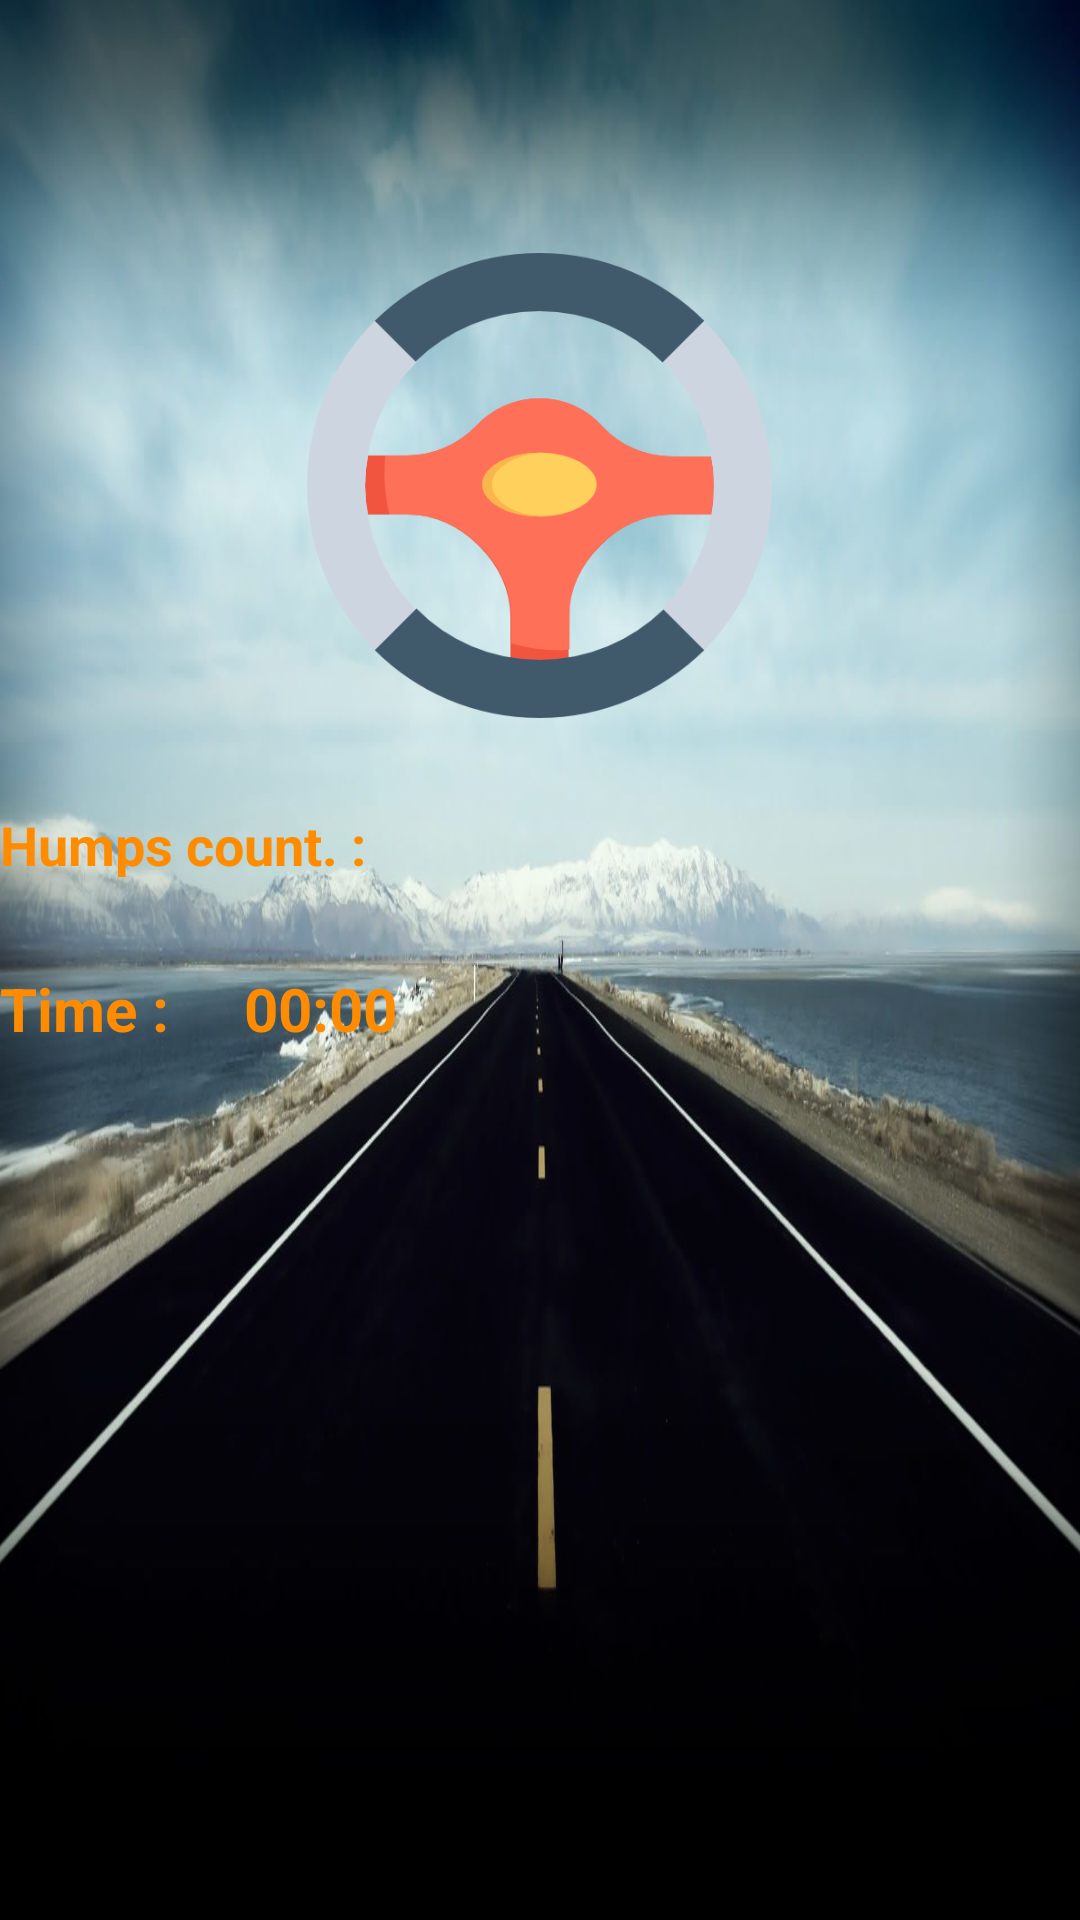

The Android layout XML behind this screen, and the referenced resources:
<!-- AndroidManifest.xml: application theme AppTheme -->
<!-- res/layout/activity_home.xml -->
<?xml version="1.0" encoding="utf-8"?>
<LinearLayout xmlns:android="http://schemas.android.com/apk/res/android"
    android:layout_width="match_parent"
    android:layout_height="match_parent"
    android:background="@drawable/road"
    android:gravity="center"
    android:orientation="vertical">

    <ImageView
        android:id="@+id/imageViewCompass"
        android:layout_width="155dp"
        android:layout_height="155dp"
        android:layout_gravity="center"
        android:src="@drawable/sttt" />

    <LinearLayout
        android:layout_width="match_parent"
        android:orientation="vertical"
        android:layout_height="wrap_content"
        android:layout_marginTop="30dp">

        <LinearLayout
            android:layout_width="match_parent"
            android:layout_height="wrap_content"
            android:orientation="horizontal">

            <TextView
                android:layout_width="wrap_content"
                android:layout_height="wrap_content"
                android:text="Humps count. :  "
                android:textAppearance="?android:attr/textAppearanceMedium"
                android:textColor="#FF8C00"
                android:textStyle="bold" />

            <TextView
                android:id="@+id/textView3"
                android:layout_width="wrap_content"
                android:layout_height="wrap_content"
                android:layout_marginLeft="20dp"
                android:textAppearance="?android:attr/textAppearanceMedium"
                android:textColor="#FF8C00"
                android:textStyle="bold" />
        </LinearLayout>

        <TextView
            android:id="@+id/angle"
            android:layout_width="wrap_content"
            android:layout_height="wrap_content"
            android:layout_marginLeft="20dp"
            android:text=""
            android:textColor="#FF8C00"
            android:textStyle="bold" />

    </LinearLayout>

    <LinearLayout
        android:layout_width="match_parent"
        android:layout_height="wrap_content"
        android:layout_gravity="center"
        android:visibility="gone"
        android:layout_marginTop="20dp">

        <TextView
            android:id="@+id/textView1"
            android:layout_width="wrap_content"
            android:layout_height="wrap_content"
            android:layout_gravity="center"
            android:layout_marginLeft="20dp"
            android:text="Holding Orientation: "
            android:textAppearance="?android:attr/textAppearanceMedium"
            android:textColor="#FF8C00"
            android:textStyle="bold"
            android:visibility="gone" />

        <TextView
            android:id="@+id/hd_textView2"
            android:layout_width="wrap_content"
            android:layout_height="wrap_content"
            android:layout_gravity="center"
            android:layout_marginLeft="05dp"
            android:text=""
            android:textAppearance="?android:attr/textAppearanceMedium"
            android:textColor="#FF8C00"
            android:textStyle="bold" />

        <TextView
            android:id="@+id/gval_textView6"
            android:layout_width="wrap_content"
            android:layout_height="wrap_content"
            android:layout_marginLeft="05dp"
            android:text=""
            android:textAppearance="?android:attr/textAppearanceMedium"
            android:textColor="#FF8C00" />

    </LinearLayout>


    <LinearLayout
        android:layout_width="match_parent"
        android:layout_height="wrap_content"
        android:layout_gravity="center"
        android:layout_marginTop="10dp">

        <TextView
            android:id="@+id/titleTime"
            android:layout_width="wrap_content"
            android:layout_height="wrap_content"
            android:text="Time : "
            android:textColor="#FF8C00"
            android:textSize="20sp"
            android:textStyle="bold" />

        <Chronometer
            android:id="@+id/time"
            android:layout_width="wrap_content"
            android:layout_height="wrap_content"
            android:layout_marginLeft="20dp"
            android:textColor="#FF8C00"
            android:textSize="20sp"
            android:textStyle="bold" />
    </LinearLayout>

    <LinearLayout
        android:layout_width="match_parent"
        android:layout_height="wrap_content"
        android:layout_gravity="center"
        android:layout_marginTop="10dp">

        <TextView
            android:id="@+id/speed_textView4"
            android:layout_width="wrap_content"
            android:layout_height="wrap_content"
            android:layout_marginLeft="0dp"
            android:text=""
            android:textAppearance="?android:attr/textAppearanceMedium"
            android:textColor="#FF8C00"
            android:textStyle="bold" />

    </LinearLayout>

    <LinearLayout
        android:layout_width="match_parent"
        android:layout_height="wrap_content"
        android:layout_gravity="center"
        android:layout_marginTop="10dp">

        <TextView
            android:id="@+id/lat_textView6"
            android:layout_width="wrap_content"
            android:layout_height="wrap_content"
            android:text=""
            android:textAppearance="?android:attr/textAppearanceMedium"
            android:textColor="#FF8C00"
            android:textStyle="bold" />

    </LinearLayout>

    <LinearLayout
        android:layout_width="match_parent"
        android:layout_height="wrap_content"
        android:layout_marginTop="10dp">


        <TextView
            android:id="@+id/longi_textView6"
            android:layout_width="wrap_content"
            android:layout_height="wrap_content"
            android:text=""
            android:textAppearance="?android:attr/textAppearanceMedium"
            android:textColor="#FF8C00"
            android:textStyle="bold" />

    </LinearLayout>

    <LinearLayout
        android:layout_width="match_parent"
        android:layout_height="wrap_content"
        android:layout_marginTop="10dp">


        <TextView
            android:id="@+id/speed_textView6"
            android:layout_width="wrap_content"
            android:layout_height="wrap_content"
            android:text=""
            android:textAppearance="?android:attr/textAppearanceMedium"
            android:textColor="#FF8C00"
            android:textStyle="bold" />

    </LinearLayout>


    <LinearLayout
        android:layout_width="match_parent"
        android:layout_height="wrap_content"
        android:layout_gravity="center"
        android:layout_marginTop="10dp">

        <TextView
            android:id="@+id/dlat_textView6"
            android:layout_width="wrap_content"
            android:layout_height="wrap_content"
            android:text=""
            android:textAppearance="?android:attr/textAppearanceMedium"
            android:textColor="#FF8C00"
            android:textStyle="bold" />

    </LinearLayout>

    <LinearLayout
        android:layout_width="match_parent"
        android:layout_height="wrap_content"
        android:layout_marginTop="10dp">


        <TextView
            android:id="@+id/dlongi_textView6"
            android:layout_width="wrap_content"
            android:layout_height="wrap_content"
            android:text=""
            android:textAppearance="?android:attr/textAppearanceMedium"
            android:textColor="#FF8C00"
            android:textStyle="bold" />

    </LinearLayout>

</LinearLayout>
<!-- resources referenced by this layout -->
<resources>
  <!-- drawable road: jpg bitmap (drawable-v24, 97251 bytes) -->
  <!-- drawable sttt: png bitmap (drawable, 19859 bytes) -->
  <style name="AppTheme" parent="Theme.AppCompat.Light.DarkActionBar">
          
          <item name="colorPrimary">@color/colorAccent</item>
          <item name="colorPrimaryDark">@color/colorAccent</item>
          <item name="colorAccent">@color/colorAccent</item>
      </style>
  <color name="colorAccent">#FF8C00</color>
</resources>
